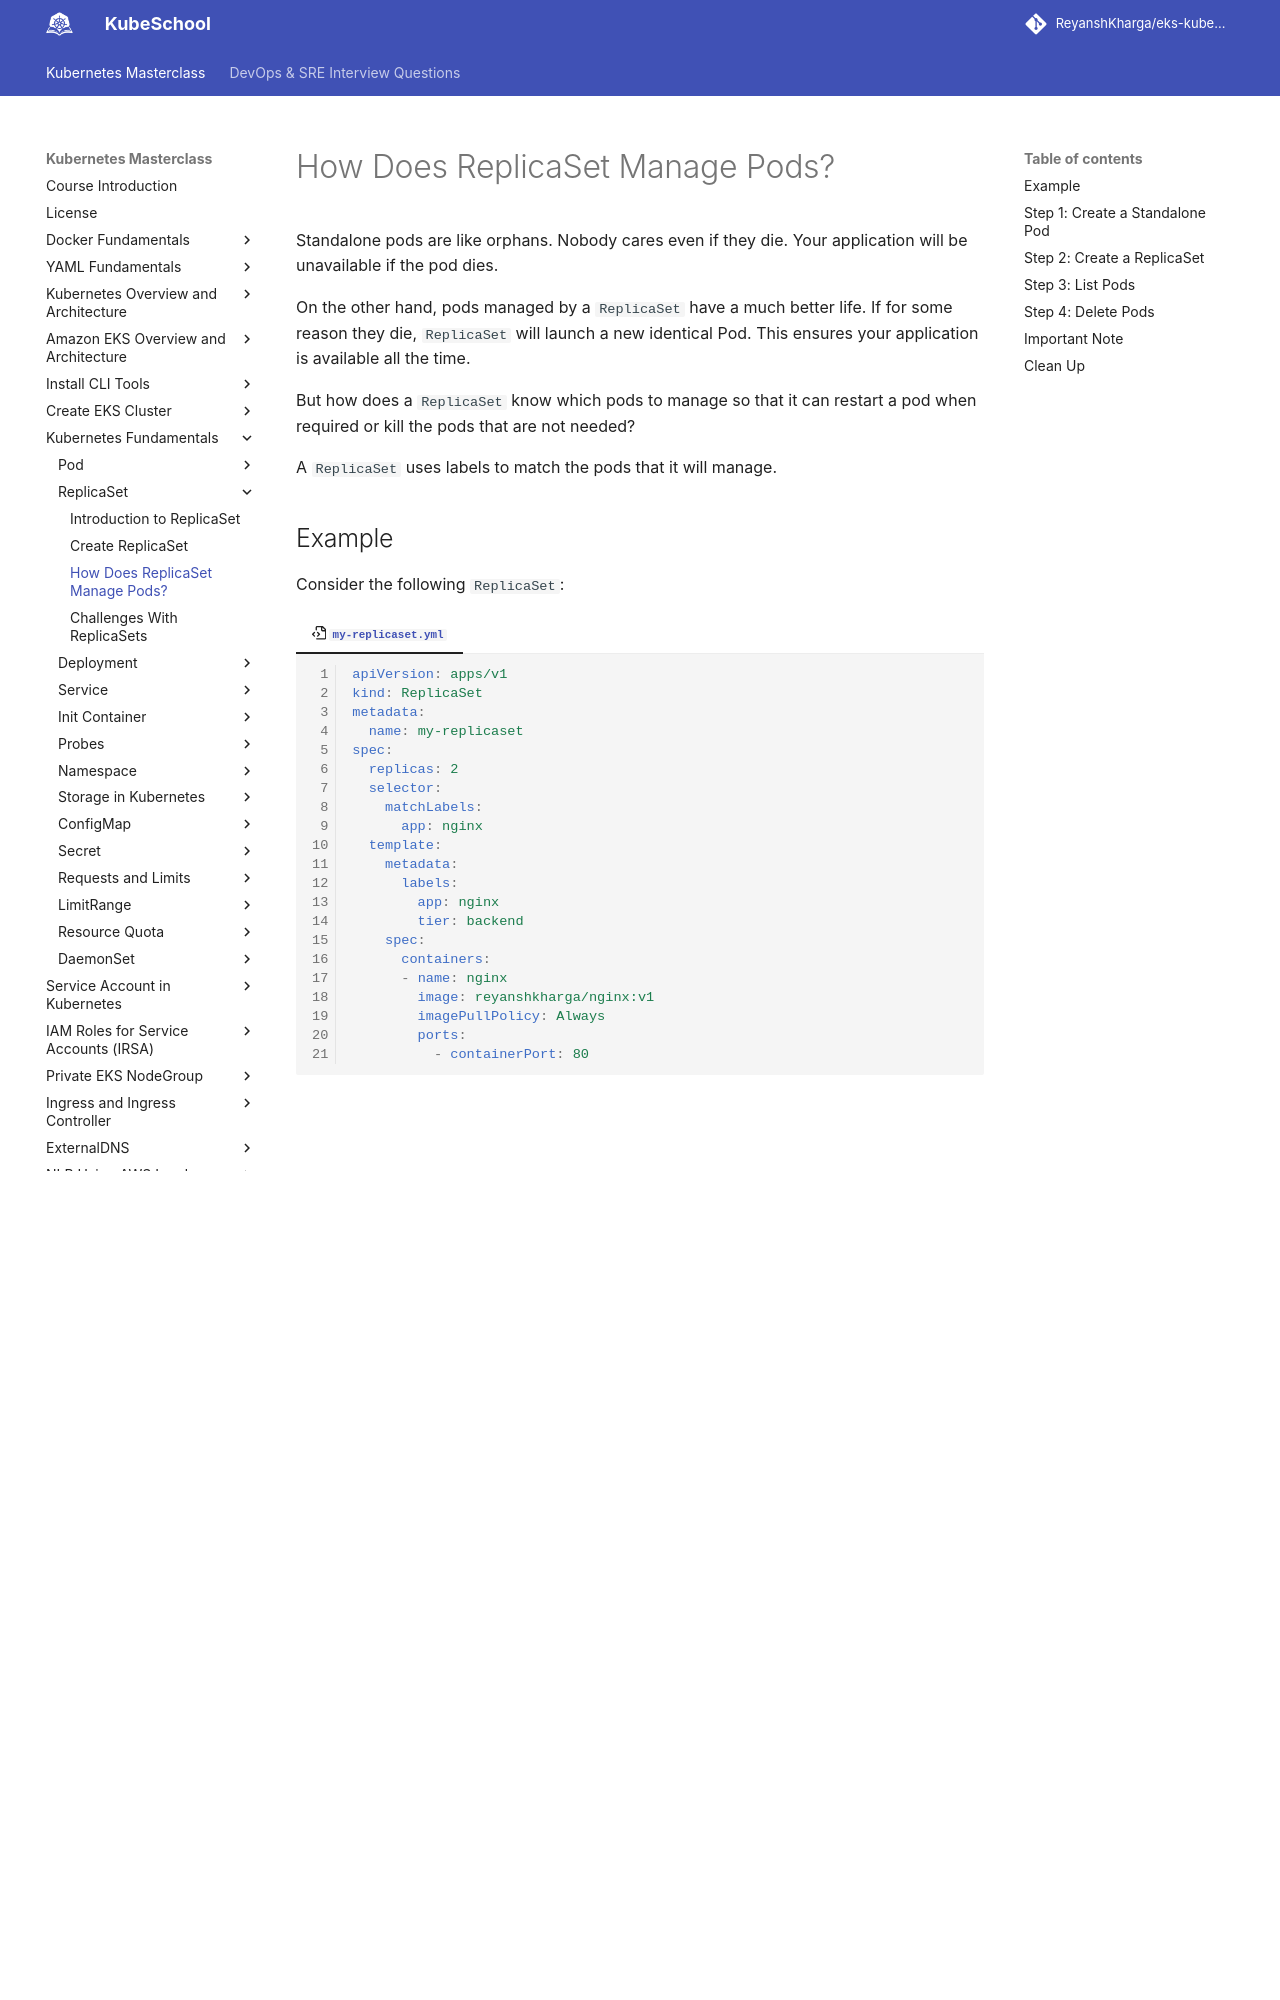

repository: ReyanshKharga/kloudkoncepts · page: kubernetes-on-eks/kubernetes-fundamentals/replicaset/how-does-replicaset-manage-pods/index.html · generator: mkdocs

---
description: Learn how ReplicaSets manage pods in Kubernetes with our insightful guide. Gain a clear understanding of the orchestration and control of pods using ReplicaSets.
---

# How Does ReplicaSet Manage Pods?

Standalone pods are like orphans. Nobody cares even if they die. Your application will be unavailable if the pod dies.

On the other hand, pods managed by a `ReplicaSet` have a much better life. If for some reason they die, `ReplicaSet` will launch a new identical Pod. This ensures your application is available all the time.

But how does a `ReplicaSet` know which pods to manage so that it can restart a pod when required or kill the pods that are not needed?

A `ReplicaSet` uses labels to match the pods that it will manage.
